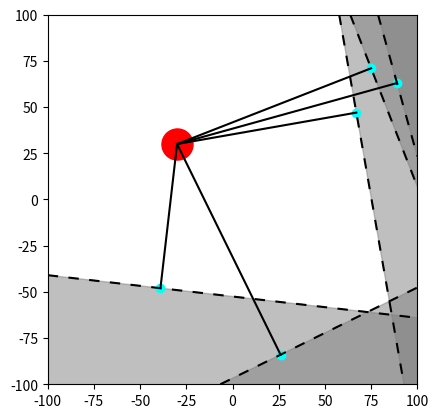

Python code for this plot:
import matplotlib.pyplot as plt
import numpy as np

# np.random.seed(45)
obstacles = np.random.randint(-100, 100, (2, 5))
origin = [-30, 30]

for obs in obstacles.transpose():
    # origin-to-obstacle line: ax+by=c
    plt.plot([origin[0], obs[0]], [origin[1], obs[1]], 'black')

    # normal line -> a(-y) + b(x) = c
    robot_to_obstacle_vector = (obs[0]-origin[0], obs[1]-origin[1])
    plt.axline(
        (obs[0], obs[1]),
        (-(obs[1]+origin[0])+obs[0], obs[0]+origin[1]+obs[1]),
        color="black", linestyle=(0, (5, 5)))

    # filling gray area
    """
        y = m*x + b
        m = (y_2-y_1)/(x_2-x_1)
        b = y
    """
    if obs[0] - origin[0] != 0:
        robot_obstacle_slope = (obs[1] - origin[1]) / (obs[0] - origin[0])
        normal_slope = -1/robot_obstacle_slope
        # obs[0] & obs[1] are whatever points lying in normal line
        normal_intercept = obs[1] - normal_slope * obs[0]
    elif obs[1] - origin[1] == 0:
        robot_obstacle_slope = 0
        normal_slope = np.inf
    else:
        normal_slope = None
        robot_obstacle_slope = np.inf


    x = np.linspace(-200, 200, 4000)
    # horizontal case
    if robot_obstacle_slope == 0:
        if obs[0] > origin[0]:
            plt.fill_betweenx(x, obs[0], 200, color='gray', alpha=0.5)
        else:
            plt.fill_betweenx(x, -200, obs[0], color='gray', alpha=0.5)
    # normal slope
    elif normal_slope is not None:
        y = normal_slope * x + normal_intercept

        if obs[0] > origin[0] and obs[1] > origin[1]:
            plt.fill_between(x, y, 200, color='gray', alpha=0.5)
        elif obs[0] < origin[0] and obs[1] > origin[1]:
            plt.fill_between(x, y, 200, color='gray', alpha=0.5)
        elif obs[0] < origin[0] and obs[1] < origin[1]:
            plt.fill_between(x, y, -200, color='gray', alpha=0.5)
        else:  # Region to the left of the origin
            plt.fill_between(x, y, -200, color='gray', alpha=0.5)
    # vertical slope
    else:
        if obs[1] > origin[1]:
            plt.fill_between(x, obs[1], 200, color='gray', alpha=0.5)
        else:
            plt.fill_between(x, -200, obs[1], color='gray', alpha=0.5)

plt.scatter(obstacles[0], obstacles[1], color='cyan')
plt.scatter(origin[0], origin[1], color='red', s=500)

plt.xlim(-100, 100)
plt.ylim(-100, 100)
ax = plt.gca()
ax.set_aspect('equal', adjustable='box')
plt.draw()
plt.show()